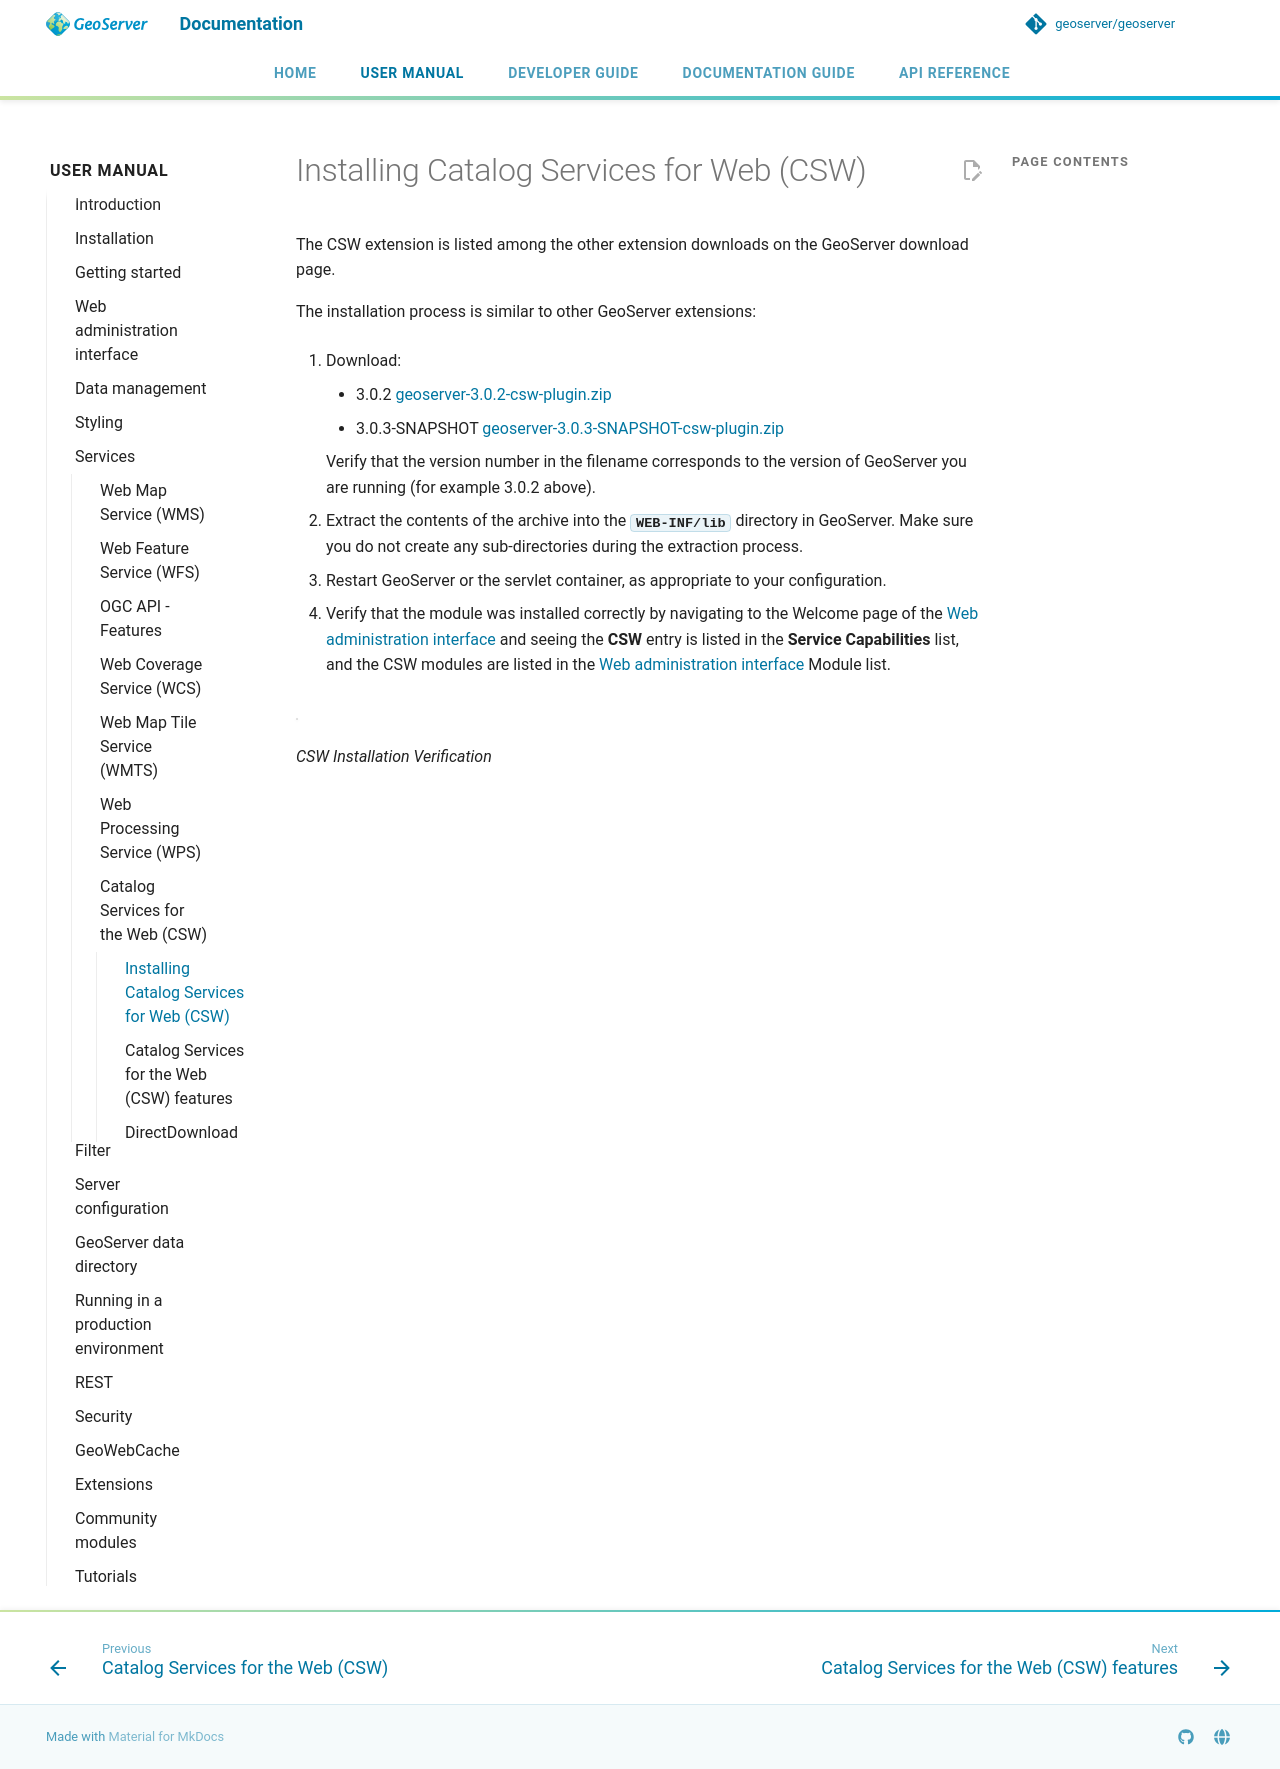

repository: geoserver/geoserver · page: 3.0.x/en/user/services/csw/installing/index.html · generator: mkdocs

---
render_macros: true
---


# Installing Catalog Services for Web (CSW)

The CSW extension is listed among the other extension downloads on the GeoServer download page.

The installation process is similar to other GeoServer extensions:

1.  Download:

    - {{ release }} [geoserver-{{ release }}-csw-plugin.zip](https://sourceforge.net/projects/geoserver/files/GeoServer/{{ release }}/extensions/geoserver-{{ release }}-csw-plugin.zip)
    - {{ snapshot }} [geoserver-{{ snapshot }}-csw-plugin.zip]({{ nightly_extension }}csw-plugin.zip)

    Verify that the version number in the filename corresponds to the version of GeoServer you are running (for example {{ release }} above).

2.  Extract the contents of the archive into the **`WEB-INF/lib`** directory in GeoServer. Make sure you do not create any sub-directories during the extraction process.

3.  Restart GeoServer or the servlet container, as appropriate to your configuration.

4.  Verify that the module was installed correctly by navigating to the Welcome page of the [Web administration interface](../../webadmin/index.md) and seeing the **CSW** entry is listed in the **Service Capabilities** list, and the CSW modules are listed in the [Web administration interface](../../webadmin/index.md) Module list.

![](images/install.png)

*CSW Installation Verification*
